24-way image classification set "dataset" from GitHub (LaLils/ACS-Java); label vocabulary: croco candy, croco blue, croco yellow, croco red, croco green, dragibus candy, dragibus blue, dragibus yellow, dragibus black, dragibus pink, dragibus red, dragibus green, fraise, fraise fraise, oeuf, oeuf oeuf, ourson, ourson jaune, ourson rouge, ourson vert, schtroumpf, schtroumpf blanc, schtroumpf jaune, schtroumpf rouge.

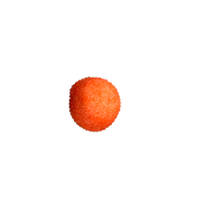
Label: fraise

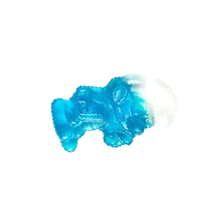
Label: schtroumpf

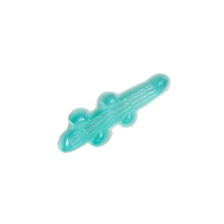
Label: croco blue

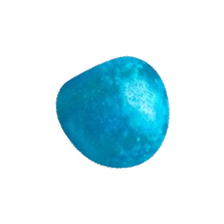
Label: dragibus blue

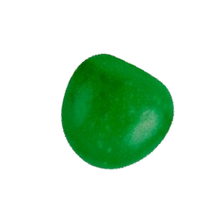
Label: dragibus green

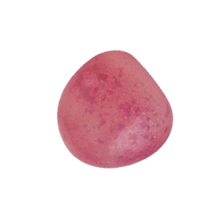
Label: dragibus pink
